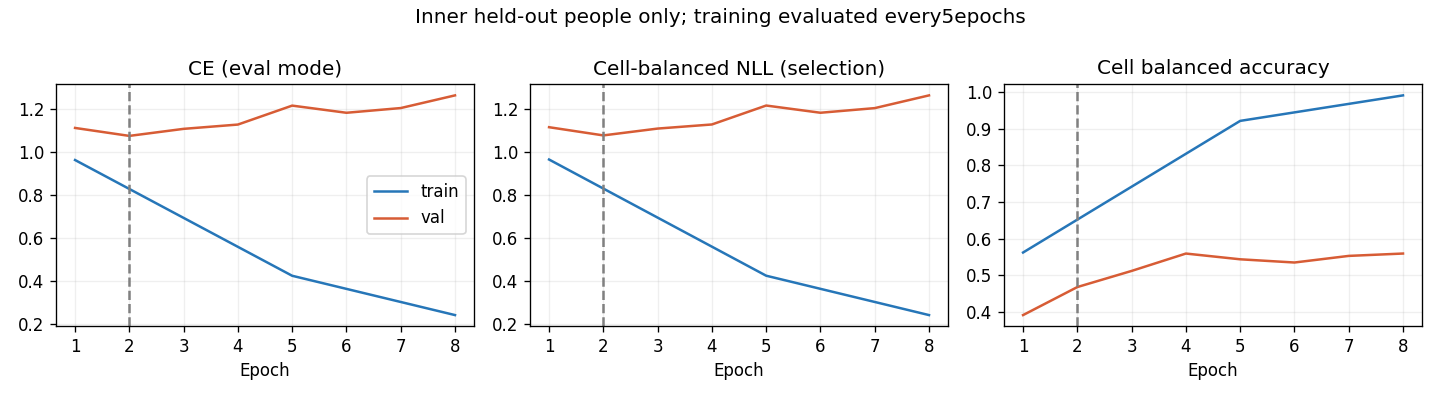

Source data for this figure (header and first rows):
epoch, optimization_ce, train_ce, train_cell_nll, train_cell_ba, val_ce, val_cell_nll, val_cell_ba, raw_val_ce, raw_val_cell_nll, raw_val_cell_ba
1, 1.115, 0.9645, 0.9644, 0.562, 1.114, 1.114, 0.3909, 1.114, 1.114, 0.3909
2, 0.9917, , , , 1.077, 1.076, 0.4675, 1.077, 1.076, 0.4675
3, 0.8637, , , , 1.11, 1.108, 0.5117, 1.11, 1.108, 0.5117
4, 0.7445, , , , 1.13, 1.127, 0.5591, 1.13, 1.127, 0.5591
5, 0.6526, 0.4254, 0.425, 0.9219, 1.218, 1.215, 0.5434, 1.218, 1.215, 0.5434
6, 0.6009, , , , 1.185, 1.182, 0.5347, 1.185, 1.182, 0.5347
7, 0.5426, , , , 1.207, 1.203, 0.5527, 1.207, 1.203, 0.5527
8, 0.4876, 0.2423, 0.2423, 0.9917, 1.266, 1.262, 0.5592, 1.266, 1.262, 0.5592
